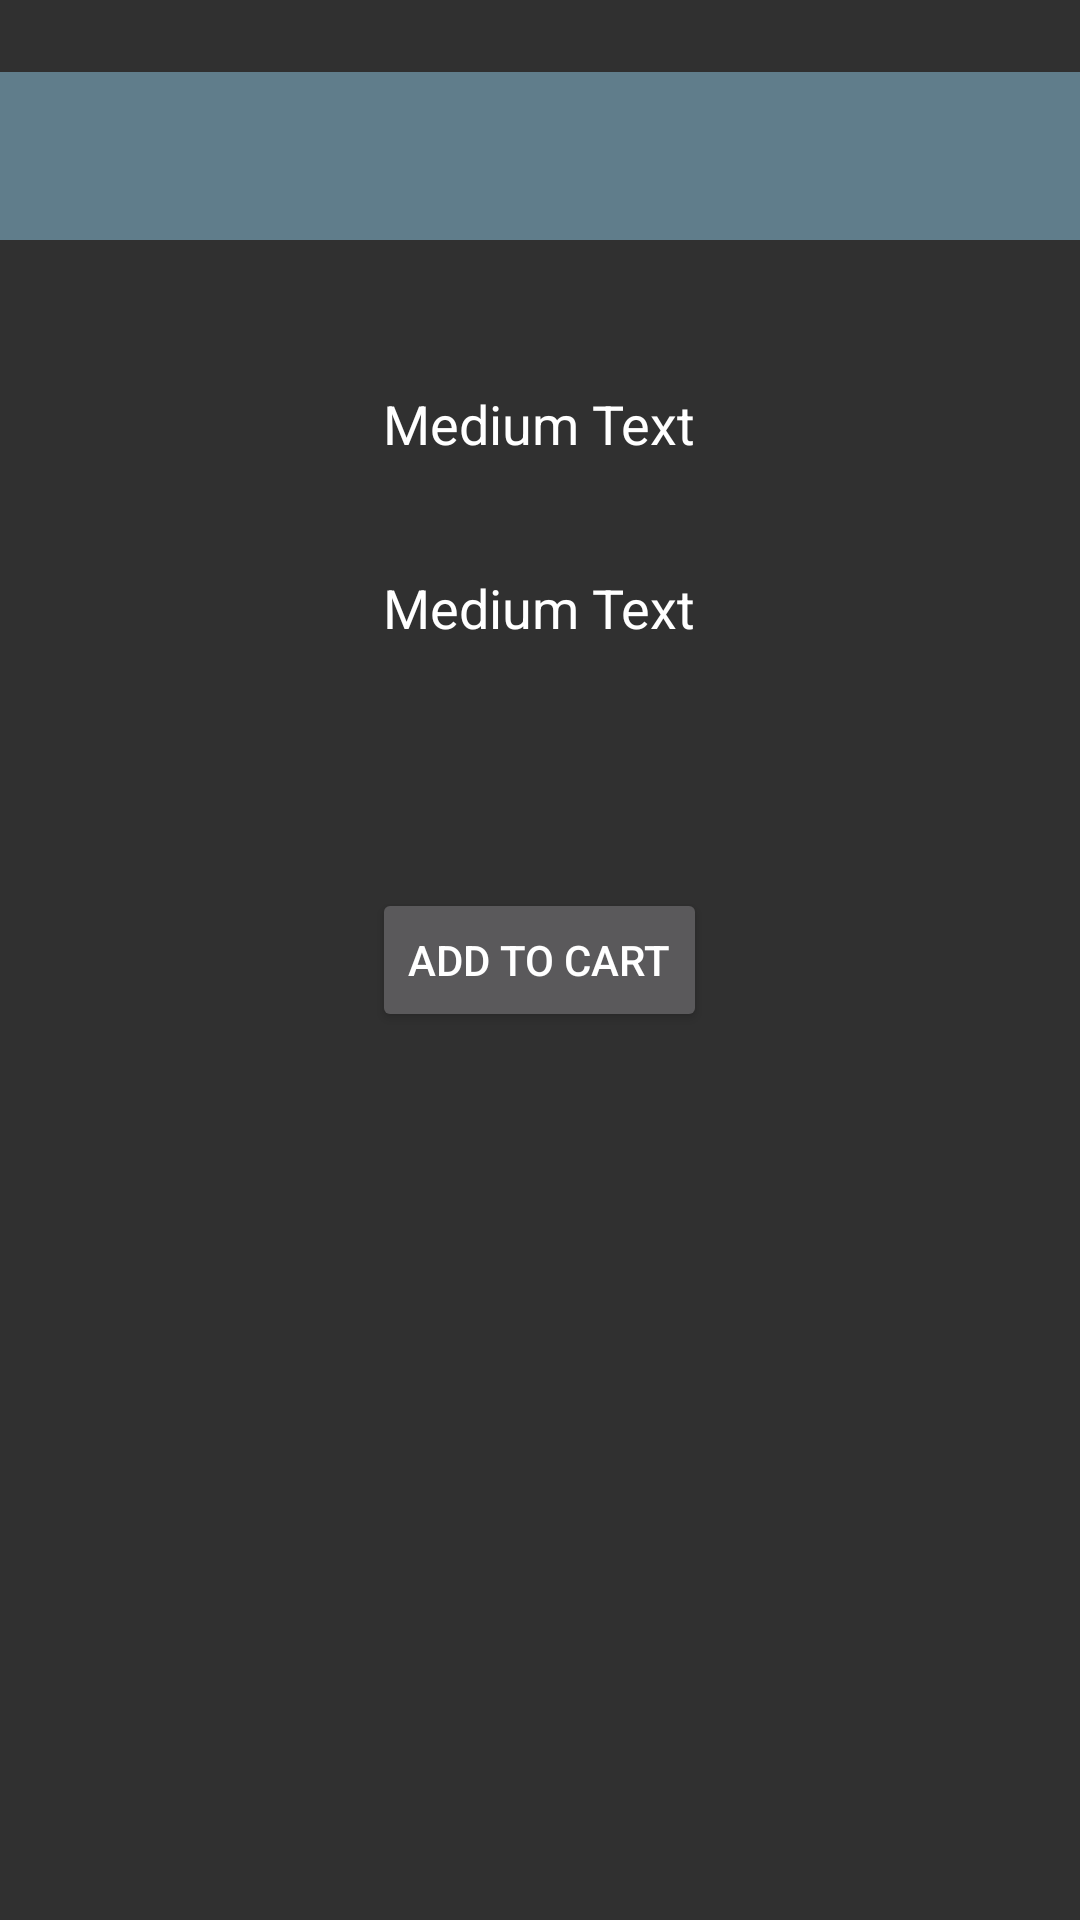

Reconstruct the res/layout file that produces this screen, plus the resources it refers to.
<!-- AndroidManifest.xml: application theme AppTheme -->
<!-- res/layout/activity_product_description.xml -->
<RelativeLayout xmlns:android="http://schemas.android.com/apk/res/android"
    xmlns:tools="http://schemas.android.com/tools"
    android:layout_width="match_parent"
    android:layout_height="match_parent"
    android:paddingTop="24dp"
    tools:context="in.planyourhealth.planyourhealth.ProductDescriptionActivity">

    <include
        android:id="@+id/app_bar"
        layout="@layout/app_bar"

        android:layout_width="match_parent"
        android:layout_height="wrap_content"
        android:layout_alignParentTop="true"
        android:layout_alignParentLeft="true"
        android:layout_alignParentStart="true" />

    <TextView
        android:layout_width="wrap_content"
        android:layout_height="wrap_content"
        android:textAppearance="?android:attr/textAppearanceMedium"
        android:text="Medium Text"
        android:id="@+id/prodNameAct"
        android:layout_below="@+id/app_bar"
        android:layout_centerHorizontal="true"
        android:layout_marginTop="49dp"
        android:textColor="#ffffff" />

    <TextView
        android:layout_width="wrap_content"
        android:layout_height="wrap_content"
        android:textAppearance="?android:attr/textAppearanceMedium"
        android:text="Medium Text"
        android:id="@+id/prodTypeAct"
        android:layout_marginTop="37dp"
        android:layout_below="@+id/prodNameAct"
        android:layout_alignLeft="@+id/prodNameAct"
        android:layout_alignStart="@+id/prodNameAct"
        android:textColor="#ffffff" />

    <Button
        android:layout_width="wrap_content"
        android:layout_height="wrap_content"
        android:text="Add to Cart"
        android:id="@+id/addToCartAct"
        android:layout_centerVertical="true"
        android:layout_centerHorizontal="true" />


</RelativeLayout>
<!-- res/layout/app_bar.xml (included above) -->
<?xml version="1.0" encoding="utf-8"?>
<android.support.v7.widget.Toolbar xmlns:android="http://schemas.android.com/apk/res/android"
    android:layout_width="match_parent"
    android:layout_height="wrap_content"
    android:background="@color/primaryColor"

    >

</android.support.v7.widget.Toolbar>
<!-- resources referenced by this layout -->
<resources>
  <color name="primaryColor">#607D8B</color>
  <style name="AppTheme" parent="AppTheme.Base">
          
          <item name="android:windowTranslucentStatus">true</item>
      </style>
  <style name="AppTheme.Base" parent="Theme.AppCompat.NoActionBar">
          <item name="colorPrimary">@color/primaryColor</item>
          <item name="colorPrimaryDark">@color/primaryColorDark</item>
          <item name="colorAccent">@color/accentColor</item>
  
  
      </style>
  <color name="primaryColorDark">#455A64</color>
  <color name="accentColor">#2E303C</color>
</resources>
